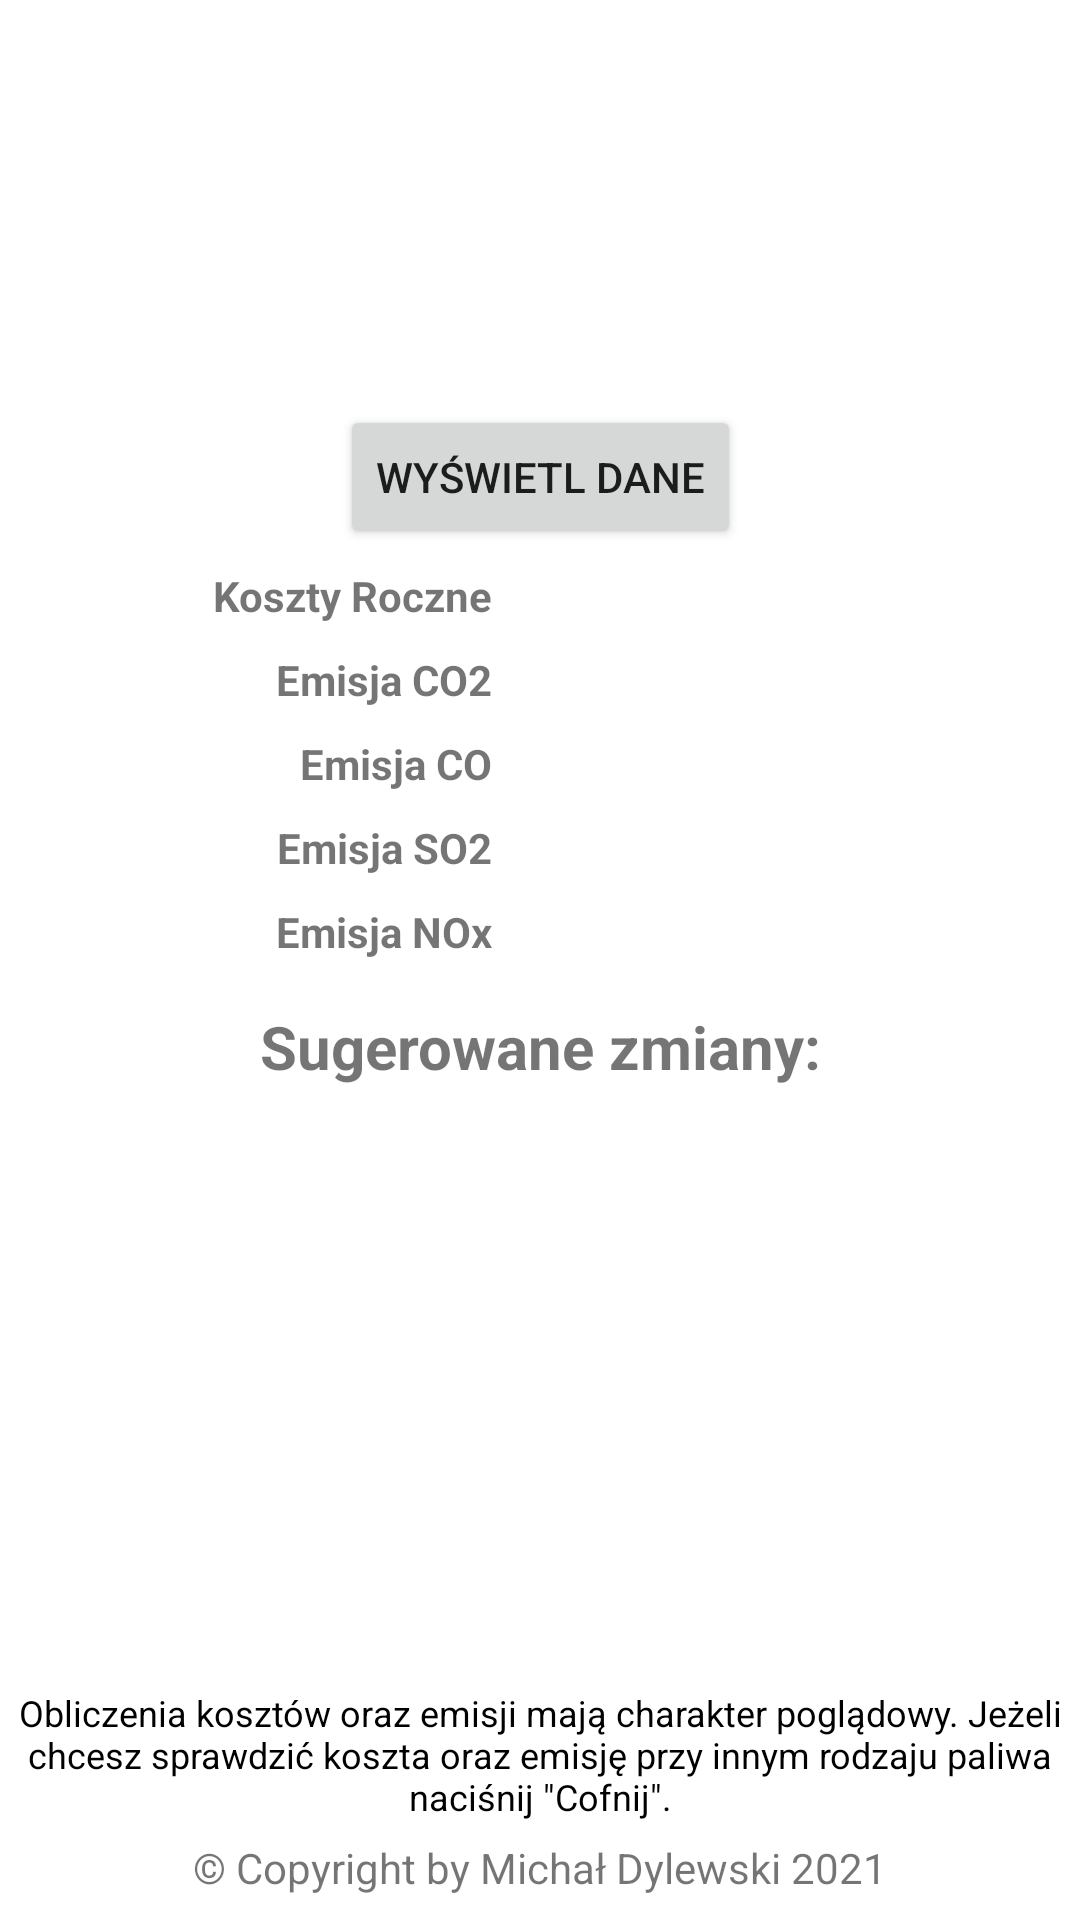

This screen was rendered from an Android layout file. Write that file and the resources it references.
<!-- AndroidManifest.xml: application theme Theme.MDApp -->
<!-- res/layout/activity_roczne_koszty.xml -->
<?xml version="1.0" encoding="utf-8"?>
<androidx.constraintlayout.widget.ConstraintLayout xmlns:android="http://schemas.android.com/apk/res/android"
    xmlns:app="http://schemas.android.com/apk/res-auto"
    xmlns:tools="http://schemas.android.com/tools"
    android:layout_width="match_parent"
    android:layout_height="match_parent"
    tools:context=".RoczneKoszty">

    <TextView
        android:id="@+id/textView32"
        android:layout_width="0dp"
        android:layout_height="48dp"
        android:layout_marginBottom="4dp"
        android:gravity="center"
        android:text='Obliczenia kosztów oraz emisji mają charakter poglądowy. Jeżeli chcesz sprawdzić koszta oraz emisję przy innym rodzaju paliwa naciśnij "Cofnij".'
        android:textColor="@color/black"
        android:textSize="12sp"
        app:layout_constraintBottom_toTopOf="@+id/textView10"
        app:layout_constraintEnd_toEndOf="parent"
        app:layout_constraintHorizontal_bias="0.0"
        app:layout_constraintStart_toStartOf="parent" />

    <TextView
        android:id="@+id/opisStandard"
        android:layout_width="0dp"
        android:layout_height="36dp"
        android:layout_marginStart="4dp"
        android:layout_marginTop="40dp"
        android:layout_marginEnd="4dp"
        android:gravity="center"
        android:textSize="14sp"
        android:textStyle="bold"
        app:layout_constraintEnd_toEndOf="parent"
        app:layout_constraintStart_toStartOf="parent"
        app:layout_constraintTop_toTopOf="@+id/textView26" />

    <TextView
        android:id="@+id/opisWoda"
        android:layout_width="0dp"
        android:layout_height="32dp"
        android:layout_marginStart="4dp"
        android:layout_marginTop="8dp"
        android:layout_marginEnd="4dp"
        android:gravity="center"
        android:textSize="14sp"
        android:textStyle="bold"
        app:layout_constraintEnd_toEndOf="parent"
        app:layout_constraintStart_toStartOf="parent"
        app:layout_constraintTop_toBottomOf="@+id/opisStandard" />

    <TextView
        android:id="@+id/opisZrodlo"
        android:layout_width="0dp"
        android:layout_height="36dp"
        android:layout_marginStart="4dp"
        android:layout_marginTop="8dp"
        android:layout_marginEnd="4dp"
        android:gravity="center"
        android:textSize="14sp"
        android:textStyle="bold"
        app:layout_constraintEnd_toEndOf="parent"
        app:layout_constraintStart_toStartOf="parent"
        app:layout_constraintTop_toBottomOf="@+id/opisWoda" />

    <TextView
        android:id="@+id/tytulwymiarybudynku10"
        android:layout_width="160dp"
        android:layout_height="20dp"
        android:layout_marginStart="4dp"
        android:layout_marginTop="8dp"
        android:gravity="right"
        android:text="Emisja CO2"
        android:textSize="14sp"
        android:textStyle="bold"
        app:layout_constraintStart_toStartOf="parent"
        app:layout_constraintTop_toBottomOf="@+id/tytulwymiarybudynku11" />

    <TextView
        android:id="@+id/tytulwymiarybudynku11"
        android:layout_width="160dp"
        android:layout_height="20dp"
        android:layout_marginStart="4dp"
        android:layout_marginTop="70dp"
        android:gravity="right"
        android:text="Koszty Roczne"
        android:textSize="14sp"
        android:textStyle="bold"
        app:layout_constraintStart_toStartOf="parent"
        app:layout_constraintTop_toBottomOf="@+id/imageView8" />

    <ImageView
        android:id="@+id/imageView8"
        android:layout_width="358dp"
        android:layout_height="115dp"
        android:layout_marginTop="4dp"
        android:src="@drawable/logo_pp"
        app:layout_constraintEnd_toEndOf="parent"
        app:layout_constraintStart_toStartOf="parent"
        app:layout_constraintTop_toTopOf="parent" />

    <TextView
        android:id="@+id/tytulwymiarybudynku8"
        android:layout_width="160dp"
        android:layout_height="20dp"
        android:layout_marginStart="4dp"
        android:layout_marginTop="8dp"
        android:gravity="right"
        android:text="Emisja CO"
        android:textSize="14sp"
        android:textStyle="bold"
        app:layout_constraintStart_toStartOf="parent"
        app:layout_constraintTop_toBottomOf="@+id/tytulwymiarybudynku10" />

    <TextView
        android:id="@+id/tytulwymiarybudynku12"
        android:layout_width="160dp"
        android:layout_height="20dp"
        android:layout_marginStart="4dp"
        android:layout_marginTop="8dp"
        android:gravity="right"
        android:text="Emisja SO2"
        android:textSize="14sp"
        android:textStyle="bold"
        app:layout_constraintStart_toStartOf="parent"
        app:layout_constraintTop_toBottomOf="@+id/tytulwymiarybudynku8" />

    <TextView
        android:id="@+id/tytulwymiarybudynku13"
        android:layout_width="160dp"
        android:layout_height="20dp"
        android:layout_marginStart="4dp"
        android:layout_marginTop="8dp"
        android:gravity="right"
        android:text="Emisja NOx"
        android:textSize="14sp"
        android:textStyle="bold"
        app:layout_constraintStart_toStartOf="parent"
        app:layout_constraintTop_toBottomOf="@+id/tytulwymiarybudynku12" />

    <TextView
        android:id="@+id/textView10"
        android:layout_width="wrap_content"
        android:layout_height="wrap_content"
        android:layout_marginStart="2dp"
        android:layout_marginEnd="2dp"
        android:layout_marginBottom="8dp"
        android:text="© Copyright by Michał Dylewski 2021"
        app:layout_constraintBottom_toBottomOf="parent"
        app:layout_constraintEnd_toEndOf="parent"
        app:layout_constraintStart_toStartOf="parent" />

    <Button
        android:id="@+id/caleZestawienie"
        android:layout_width="wrap_content"
        android:layout_height="wrap_content"
        android:layout_marginTop="16dp"
        android:text="Wyświetl Dane"
        app:layout_constraintEnd_toEndOf="parent"
        app:layout_constraintStart_toStartOf="parent"
        app:layout_constraintTop_toBottomOf="@+id/imageView8" />

    <TextView
        android:id="@+id/wyswietlKoszty"
        android:layout_width="160dp"
        android:layout_height="20dp"
        android:layout_marginStart="16dp"
        android:layout_marginTop="70dp"
        android:textSize="14sp"
        app:layout_constraintStart_toEndOf="@+id/tytulwymiarybudynku11"
        app:layout_constraintTop_toBottomOf="@+id/imageView8" />

    <TextView
        android:id="@+id/wyswietlEmisjaCO2"
        android:layout_width="160dp"
        android:layout_height="20dp"
        android:layout_marginStart="16dp"
        android:layout_marginTop="8dp"
        android:textSize="14sp"
        app:layout_constraintStart_toEndOf="@+id/tytulwymiarybudynku10"
        app:layout_constraintTop_toBottomOf="@+id/wyswietlKoszty" />

    <TextView
        android:id="@+id/wyswietlEmisjaCO"
        android:layout_width="160dp"
        android:layout_height="20dp"
        android:layout_marginStart="16dp"
        android:layout_marginTop="8dp"
        android:textSize="14sp"
        app:layout_constraintStart_toEndOf="@+id/tytulwymiarybudynku8"
        app:layout_constraintTop_toBottomOf="@+id/wyswietlEmisjaCO2" />

    <TextView
        android:id="@+id/wyswietlEmisjaSO2"
        android:layout_width="160dp"
        android:layout_height="20dp"
        android:layout_marginStart="16dp"
        android:layout_marginTop="8dp"
        android:textSize="14sp"
        app:layout_constraintStart_toEndOf="@+id/tytulwymiarybudynku12"
        app:layout_constraintTop_toBottomOf="@+id/wyswietlEmisjaCO" />

    <TextView
        android:id="@+id/wyswietlEmisjaNOx"
        android:layout_width="160dp"
        android:layout_height="20dp"
        android:layout_marginStart="16dp"
        android:layout_marginTop="8dp"
        android:textSize="14sp"
        app:layout_constraintStart_toEndOf="@+id/tytulwymiarybudynku13"
        app:layout_constraintTop_toBottomOf="@+id/wyswietlEmisjaSO2" />

    <TextView
        android:id="@+id/textView26"
        android:layout_width="240dp"
        android:layout_height="32dp"
        android:layout_marginTop="12dp"
        android:gravity="center"
        android:text="Sugerowane zmiany:"
        android:textSize="20sp"
        android:textStyle="bold"
        app:layout_constraintEnd_toEndOf="parent"
        app:layout_constraintStart_toStartOf="parent"
        app:layout_constraintTop_toBottomOf="@+id/tytulwymiarybudynku13" />

</androidx.constraintlayout.widget.ConstraintLayout>
<!-- resources referenced by this layout -->
<resources>
  <color name="black">#FF000000</color>
  <style name="Theme.MDApp" parent="Theme.MaterialComponents.DayNight.DarkActionBar">
          
          <item name="colorPrimary">@color/purple_500</item>
          <item name="colorPrimaryVariant">@color/purple_700</item>
          <item name="colorOnPrimary">@color/white</item>
          
          <item name="colorSecondary">@color/teal_200</item>
          <item name="colorSecondaryVariant">@color/teal_700</item>
          <item name="colorOnSecondary">@color/black</item>
          
          <item name="android:statusBarColor" tools:targetApi="l">?attr/colorPrimaryVariant</item>
          
          <item name="windowActionBar">false</item>
          <item name="windowNoTitle">true</item>
          <item name="android:windowFullscreen">true</item>
      </style>
  <color name="purple_500">#00618e</color>
  <color name="purple_700">#000000</color>
  <color name="white">#FFFFFFFF</color>
  <color name="teal_200">#FF03DAC5</color>
  <color name="teal_700">#FF018786</color>
</resources>
